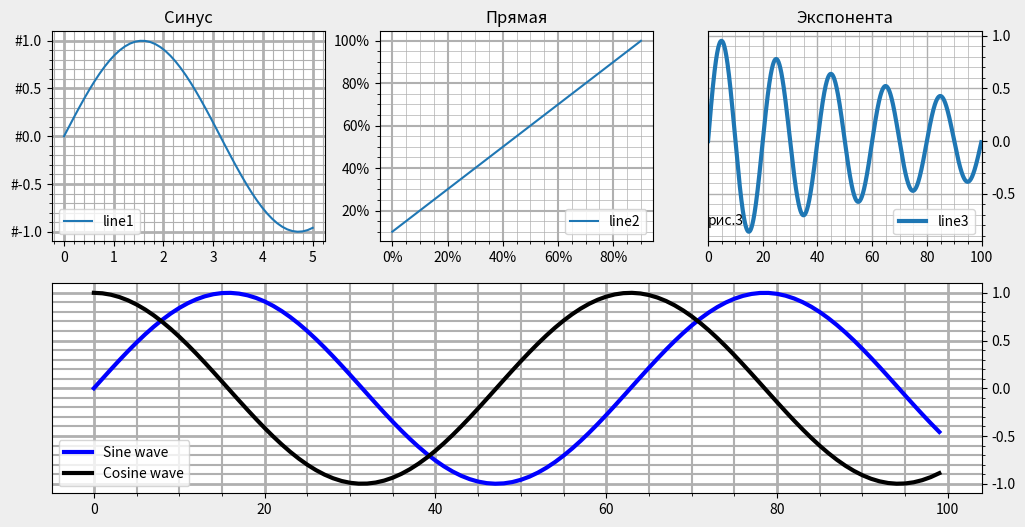

Reproduce this figure in Python.
import numpy as np
import matplotlib.pyplot as plt
from matplotlib.ticker import NullFormatter,NullLocator,LinearLocator, MultipleLocator,IndexLocator,FixedLocator,LogLocator,MaxNLocator,FormatStrFormatter, FuncFormatter,AutoLocator
import matplotlib.ticker as ticker
from matplotlib.axis import Axis
from matplotlib import ticker


fig = plt.figure(figsize=(12,6))

ax1 = plt.subplot(2,3,1)
ax1.set_title('Синус')
x = np.arange(-np.pi, np.pi/2,0.1)
x = np.linspace(0,5)
ax1.yaxis.set_major_formatter(FormatStrFormatter('#%s'))
plt.plot(x,np.sin(x), label='line1')
# ax2 = fig.add_subplot()

# ax2.plot(y)
ax2 = plt.subplot(2,3,2)
ax2.set_title('Прямая')
ax2.xaxis.set_major_formatter(ticker.PercentFormatter(xmax=10))
ax2.yaxis.set_major_formatter(ticker.PercentFormatter(xmax=10))
y = np.array([1,2,3,4,5,6,7,8,9,10])
x = np.arange(0, 3*np.pi, 0.1)
plt.rcParams['ytick.right'] = plt.rcParams['ytick.labelright'] = True
plt.rcParams['ytick.left'] = plt.rcParams['ytick.labelleft'] = False
ax2.xaxis.set_major_locator(MaxNLocator(5))
# ax2.set_yscale('log',base=2)

plt.plot(y,label='line2') #Нарисовать точки y



ax3 = plt.subplot(2,3,3)
ax3.set_title('Экспонента')
t = np.arange(0.0, 100.0, 0.1)
s = np.sin(0.1 * np.pi * t) * np.exp(-t * 0.01)
ax3.yaxis.set_major_formatter(FormatStrFormatter('%s'))
plt.rcParams['lines.linewidth'] = 3
plt.text(0,-0.8,'рис.3')

plt.xlim([0,100])#Указываем диапазон ограничения
plt.plot(t, s, label='line3')

ax4 = plt.subplot(2,1,2)
p = np.arange(0, 10, 0.1)
h = np.sin(p)
r = np.cos(p)
plt.plot(h,color='blue', label='Sine wave')
plt.plot(r, color='black', label='Cosine wave')

ax3.xaxis.set_major_locator(MultipleLocator(20))
ax3.xaxis.set_major_formatter('{x:.0f}')
ax3.xaxis.set_minor_locator(MultipleLocator(5))#Указывает максимальное число рисок

fig.set_facecolor('#eee')

ax1.minorticks_on()
ax1.grid(which='major',lw = 2)
ax1.grid(which='minor')


ax2.minorticks_on()
ax2.grid(which='major',lw=1.5)
ax2.grid(which='minor',lw=0.5)

ax3.minorticks_on()
ax3.grid(which='major',lw=1)
ax3.grid(which='minor',lw=0.5)

ax4.minorticks_on()
ax4.grid(which='major',lw=2)
ax4.grid(which='minor',lw=1.5)

ax1.legend(loc='lower left',)
ax2.legend(loc='lower right')
ax3.legend(loc='lower right')
ax4.legend()
plt.show()
